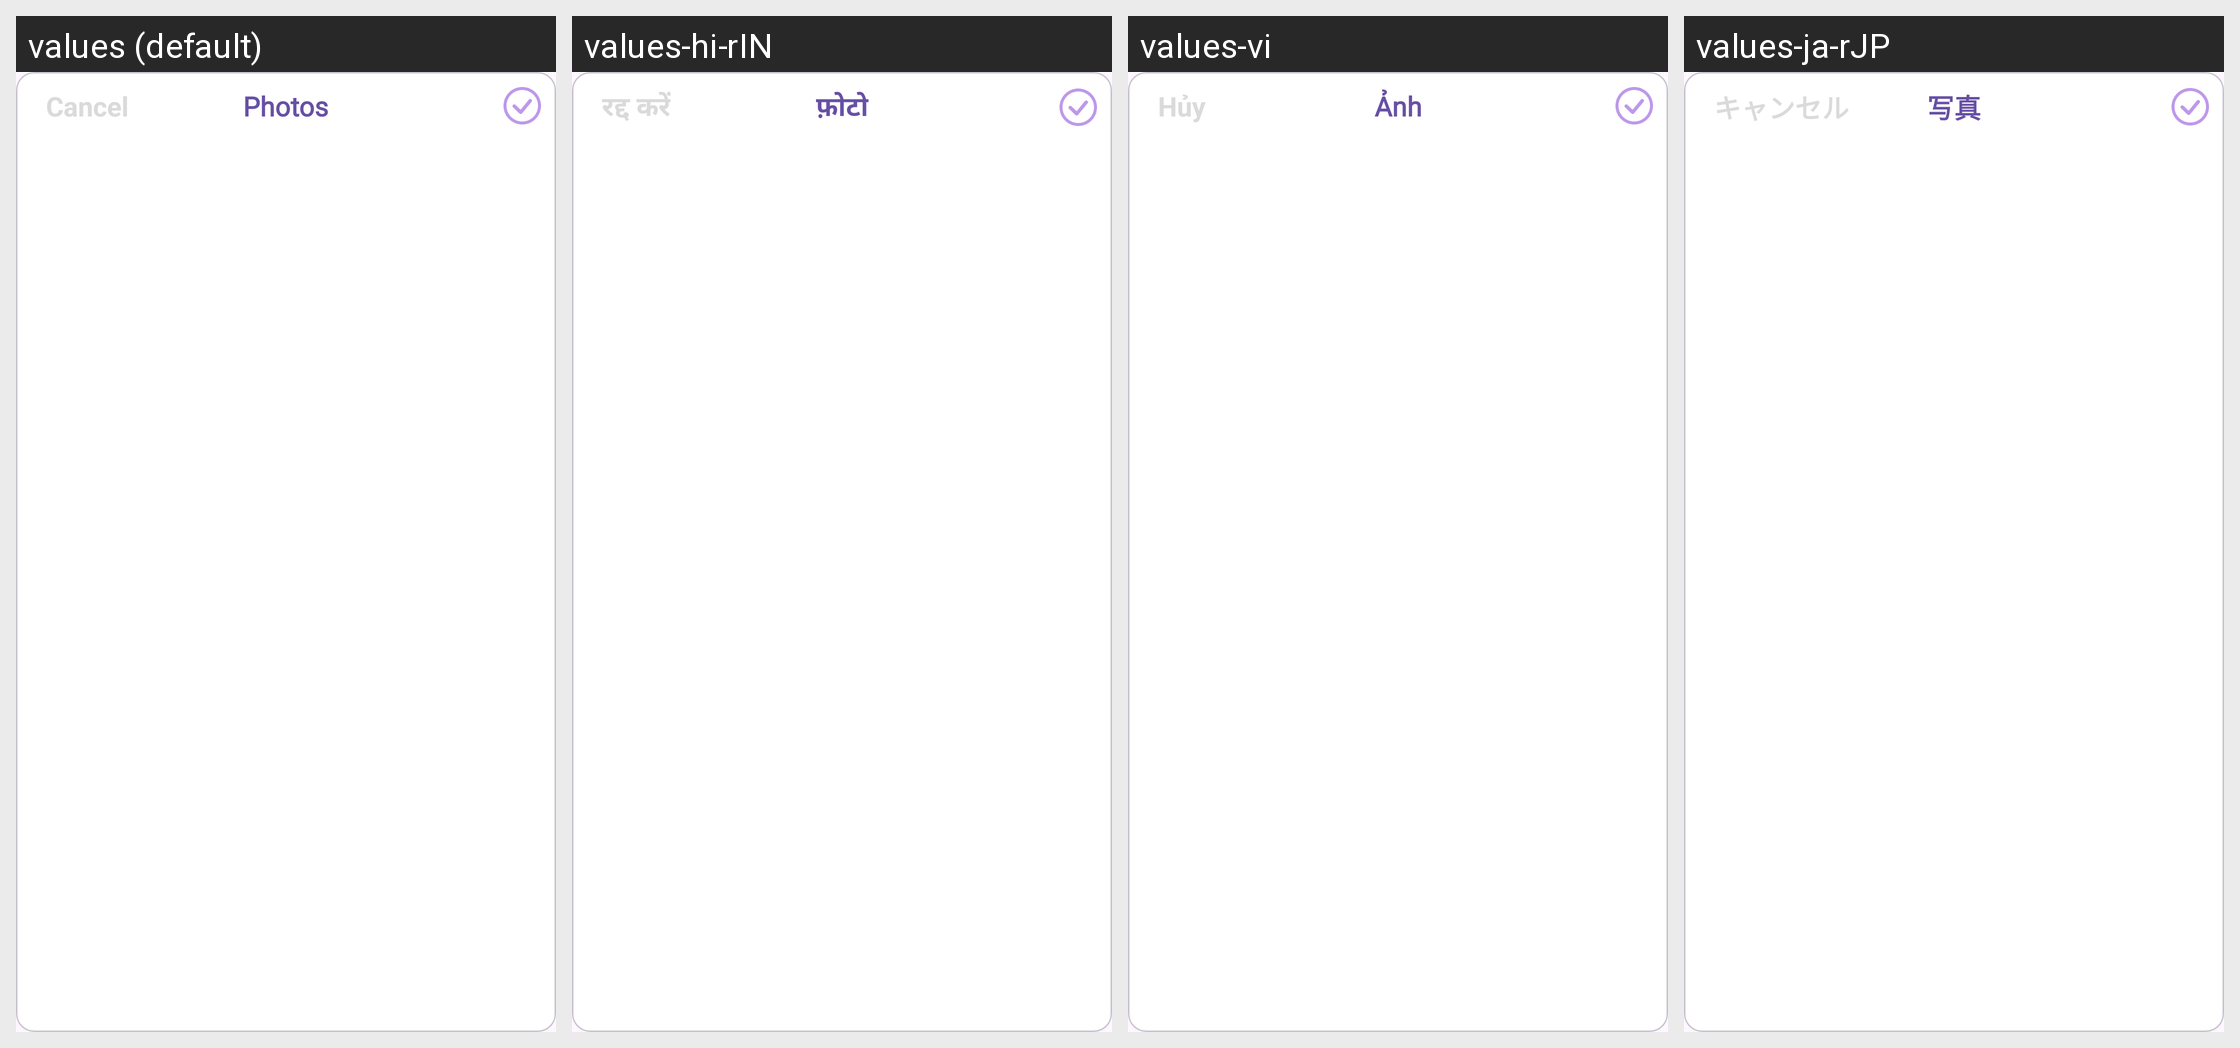

Locale-by-locale string values for the Android screen shown in this grid:
Android screen res/layout/bottom_sheet_image.xml rendered under 4 locales, left to right: values (default), values-hi-rIN, values-vi, values-ja-rJP. Device: Nexus 5 (rendered at 1080×1920; each locale shown at half size, 540×960, under a caption strip naming it); theme Theme.MyApplication.
Other locales in the repository, not shown: values-de-rDE, values-es-rES, values-fr-rFR, values-pt-rPT.
Strings drawn on this screen, with the default value and each locale's value (text and hints the layout hard-codes, and strings that could not be matched under every locale, appear in the picture but are not listed):

cancel
  values: Cancel
  values-hi-rIN: रद्द करें
  values-vi: Hủy
  values-ja-rJP: キャンセル

photo
  values: Photos
  values-hi-rIN: फ़ोटो
  values-vi: Ảnh
  values-ja-rJP: 写真
